Image classification data set "vision" (Woodsy2660/weld-fusion-thesis on GitHub). Class labels (3): crack, lack of fusion, porosity.

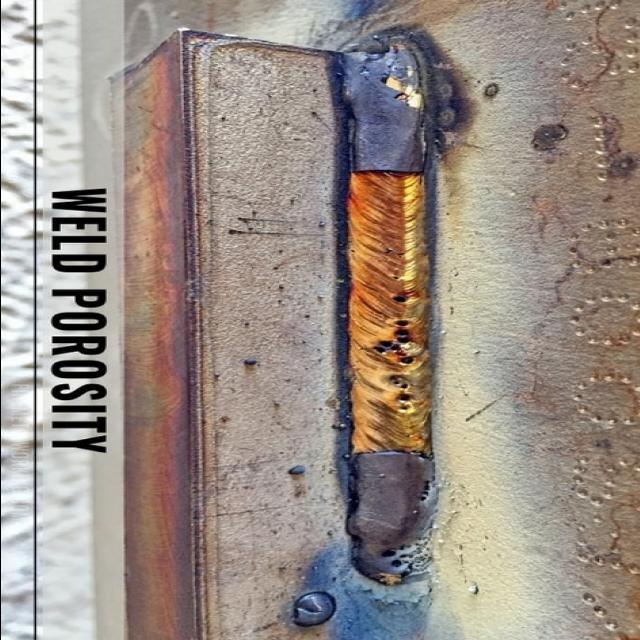
Label: lack of fusion

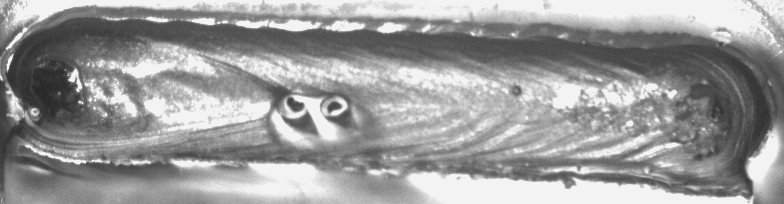
Label: crack

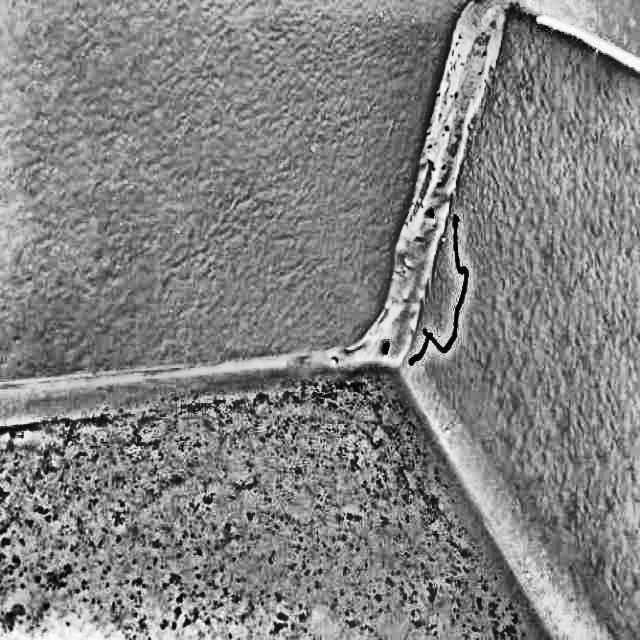
Label: porosity

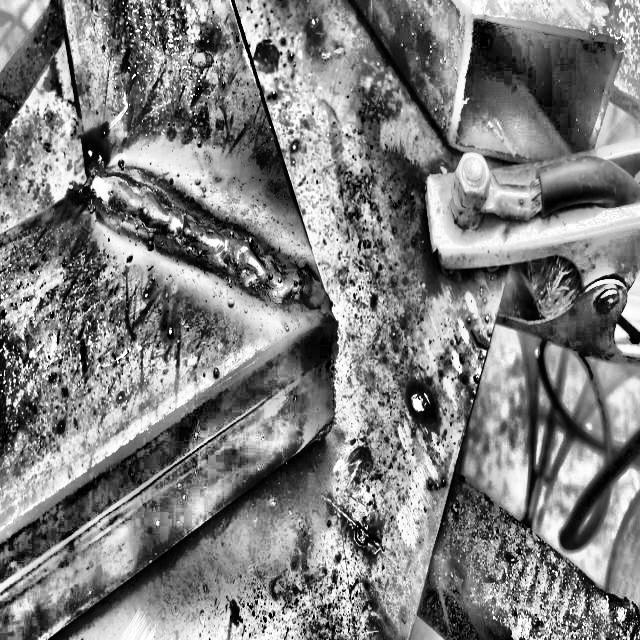
Label: lack of fusion

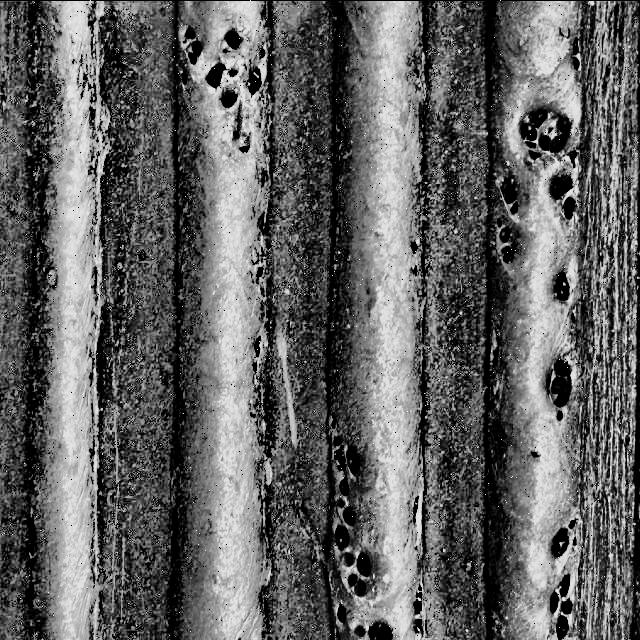
Label: porosity

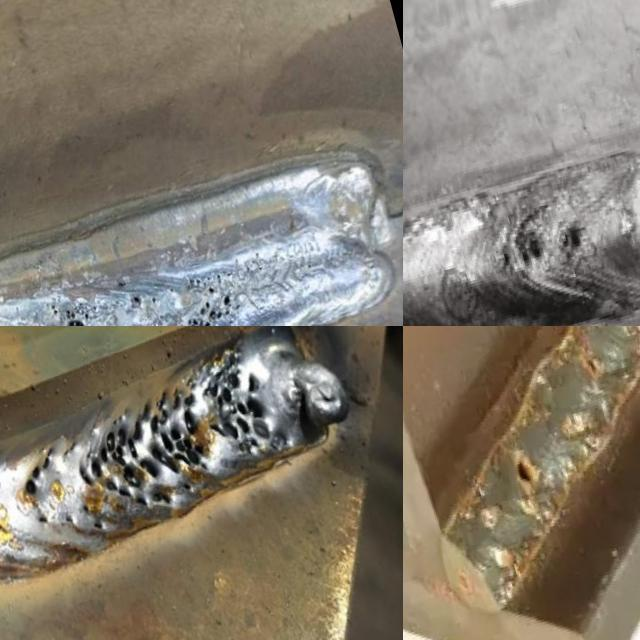
Label: lack of fusion
